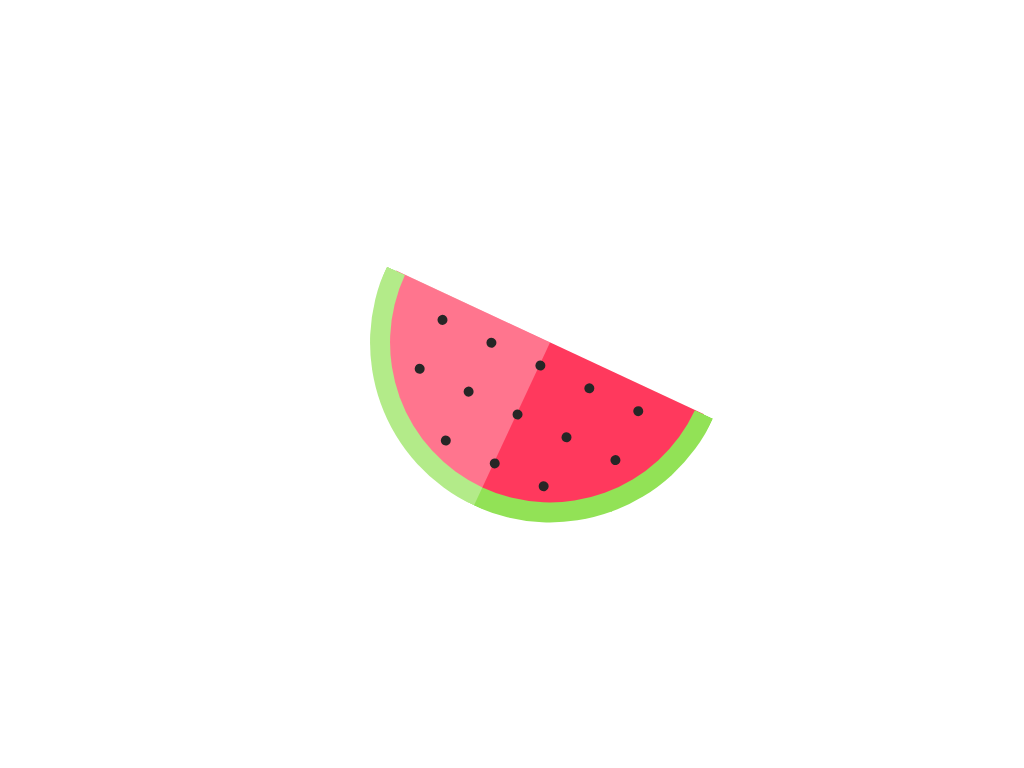

Reproduce this picture with HTML and CSS.

<!-- file: index.html -->
<!DOCTYPE html>
<html lang="en">
<head>
    <meta charset="UTF-8">
    <meta http-equiv="X-UA-Compatible" content="IE=edge">
    <meta name="viewport" content="width=device-width, initial-scale=1.0">
    <title>Document</title>
    <link rel="stylesheet" href="style.css">
</head>
<body>
    <div class="shape">
        
        <span></span>
        <span></span>
        <span></span>
        <span></span>
        <span></span>
        <span></span>
        <span></span>
        <span></span>
        <span></span>
        <span></span>
        <span></span>
        <span></span>
        <span></span>
        <span></span>
        <span></span>
        <span></span>
        
  
    </div>

    
</body>
</html>

/* file: style.css */
body {
  margin: 0;
  padding: 0;
}
.shape {
  position: absolute;
  top: 50%;
  left: 50%;
  transform: translate(-50%, -50%) translateY(40px) rotate(25deg);
  width: 320px;
  height: 160px;
  background: #ff395d;
  border-left: 20px solid #92e256;
  border-right: 20px solid #92e256;
  border-bottom: 20px solid #92e256;
  border-bottom-left-radius: 200px;
  border-bottom-right-radius: 200px;
}
.shape:before {
  content: "";
  position: absolute;
  top: 0;
  left: -20px;
  width: calc(50% + 20px);
  height: calc(100% + 20px);
  background: rgba(255, 255, 255, 0.3);
}
span {
  display: block;
  width: 10px;
  height: 10px;
  background: #262626;
  border-radius: 50%;
  display: inline-block;
  margin: 20px;
  position: relative;
  left: 8.6%;
}
span:nth-child(6),
span:nth-child(12),
span:nth-child(13) {
  background: transparent;
}
